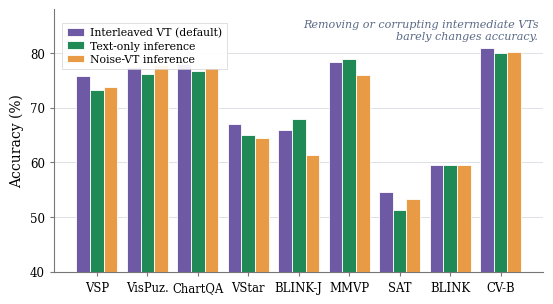

Recreate this plot in Python. (Note: this script raises an exception after producing the figure.)
"""Generate the pilot-intervention figure for the introduction.

Data: per-benchmark accuracy of ThinkMorph under three inference-time VT
interventions (no retraining):
  - Interleaved VT (default)
  - Text-only inference (VT generation suppressed)
  - Noise-VT inference (each VT replaced with Gaussian noise of matching shape)

The figure visually conveys that removing or corrupting intermediate VTs at
inference leaves accuracy largely unchanged across nine benchmarks --
supporting the introduction's claim that the interleaved VT trajectory is, in
large part, not load-bearing for the final answer.

Style mirrors gen_attention_layer.py / gen_win_loss.py so the figure pairs
naturally with the attention-by-layer figure on the same intro figure row.
"""

from pathlib import Path

import matplotlib

matplotlib.use("Agg")
import matplotlib.pyplot as plt
import numpy as np

OUT_STEM = Path(
    "/mlx_devbox/users/lipengyu.seed/playground/ThinkMorph/"
    "figures/pilot_intervention"
)

# ───────────────────────────────────────────────────────────────────────────
# Data
# ───────────────────────────────────────────────────────────────────────────
BENCHMARKS = [
    "VSP", "VisPuz.", "ChartQA", "VStar",
    "BLINK-J", "MMVP", "SAT", "BLINK", "CV-B",
]
INTERLEAVED = np.array(
    [75.83, 77.50, 78.00, 67.01, 66.00, 78.33, 54.66, 59.49, 80.86]
)
TEXT_ONLY = np.array(
    [73.27, 76.25, 76.80, 64.92, 68.00, 79.00, 51.33, 59.50, 80.07]
)
NOISE_VT = np.array(
    [73.79, 77.75, 77.34, 64.40, 61.33, 76.00, 53.33, 59.60, 80.24]
)

# ───────────────────────────────────────────────────────────────────────────
# Style (kept identical to gen_attention_layer.py)
# ───────────────────────────────────────────────────────────────────────────
plt.rcParams.update({
    "font.family":       "serif",
    "font.serif":        ["Times New Roman", "DejaVu Serif", "Times"],
    "mathtext.fontset":  "stix",
    "font.size":          9,
    "axes.labelsize":    10,
    "axes.titlesize":    10,
    "xtick.labelsize":   8.5,
    "ytick.labelsize":   8.5,
    "legend.fontsize":   8.5,
    "axes.linewidth":    0.8,
    "xtick.major.width": 0.8,
    "ytick.major.width": 0.8,
    "figure.dpi":        300,
    "savefig.dpi":       300,
})

C_INTLV = "#6E59A5"   # muted purple   – interleaved VT (default)
C_TEXT  = "#1F8A56"   # forest green   – text-only inference
C_NOISE = "#E89A45"   # warm amber     – noise-VT inference
GRID    = "#D8DCE0"

fig, ax = plt.subplots(figsize=(5.6, 3.1))

x = np.arange(len(BENCHMARKS))
width = 0.27

bars_i = ax.bar(
    x - width, INTERLEAVED, width,
    color=C_INTLV, edgecolor="white", linewidth=0.6,
    label="Interleaved VT (default)", zorder=3,
)
bars_t = ax.bar(
    x,         TEXT_ONLY,   width,
    color=C_TEXT,  edgecolor="white", linewidth=0.6,
    label="Text-only inference",       zorder=3,
)
bars_n = ax.bar(
    x + width, NOISE_VT,    width,
    color=C_NOISE, edgecolor="white", linewidth=0.6,
    label="Noise-VT inference",        zorder=3,
)

# horizontal grid only
ax.yaxis.grid(True, color=GRID, linestyle="-", linewidth=0.6, zorder=1)
ax.set_axisbelow(True)

ax.set_xticks(x)
ax.set_xticklabels(BENCHMARKS, fontsize=8.4)
ax.set_ylabel("Accuracy (%)")
ax.set_ylim(40, 88)
ax.set_yticks(np.arange(40, 89, 10))
ax.tick_params(axis="both", which="major", length=3.2, color="#777777",
               direction="out")

for side in ("top", "right"):
    ax.spines[side].set_visible(False)
for side in ("left", "bottom"):
    ax.spines[side].set_color("#777777")

# annotation: convey the headline observation in italics, not bold
ax.text(
    0.99, 0.96,
    "Removing or corrupting intermediate VTs\nbarely changes accuracy.",
    ha="right", va="top", transform=ax.transAxes,
    fontsize=8.0, fontstyle="italic", color="#5A6A86", zorder=5,
)

leg = ax.legend(
    loc="upper left", bbox_to_anchor=(0.005, 0.97),
    frameon=True, fancybox=False, framealpha=0.92,
    edgecolor="#CFCFCF", borderpad=0.45,
    handlelength=1.6, handletextpad=0.5, labelspacing=0.30,
    fontsize=7.8,
)
leg.get_frame().set_linewidth(0.5)

fig.tight_layout()

for fmt in ("pdf", "png"):
    out = OUT_STEM.with_suffix("." + fmt)
    fig.savefig(out, bbox_inches="tight", dpi=300)
    print(f"saved {out}")

plt.close()
